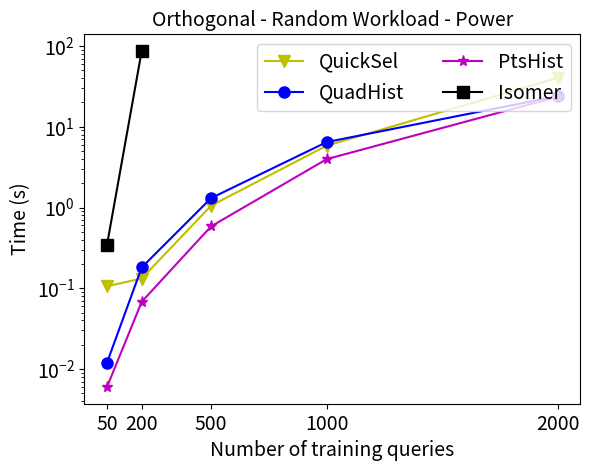

This figure's Python source:
import matplotlib.pyplot as plt
import numpy as np
x = [50, 200, 500, 1000, 2000]
xx = [50, 200]
QuickSel = [0.106, 0.132, 1.054, 5.835, 40.328]
#GAHist 	 = [0.103, 18.27] 
GOHist = [0.012, 0.181, 1.307, 6.462, 23.979]
PtsHist  = [0.006, 0.068, 0.584, 3.971, 23.528]
Isomer = [0.346, 86.892]
plt.plot(x, QuickSel,'yv-', markersize = 8, label = 'QuickSel')
#plt.plot(xx, GAHist, 'mo-', markersize = 8, label = 'GAHist')
plt.plot(x, GOHist, 'bo-', markersize = 8, label = 'QuadHist')
plt.plot(x, PtsHist, 'm*-', markersize = 8, label = 'PtsHist')
plt.plot(xx, Isomer, 'ks-', markersize = 8, label = 'Isomer')
plt.xlabel('Number of training queries', fontsize = 14)
plt.ylabel('Time (s)', fontsize = 14)
plt.yscale('log')
plt.xticks(x, fontsize = 14)
plt.yticks(fontsize = 14)
plt.title("Orthogonal - Random Workload - Power", fontsize = 14)
plt.legend(loc = 'upper right', ncol=2, fontsize =14)
plt.savefig('Training-Power-Random.pdf')
plt.show()
